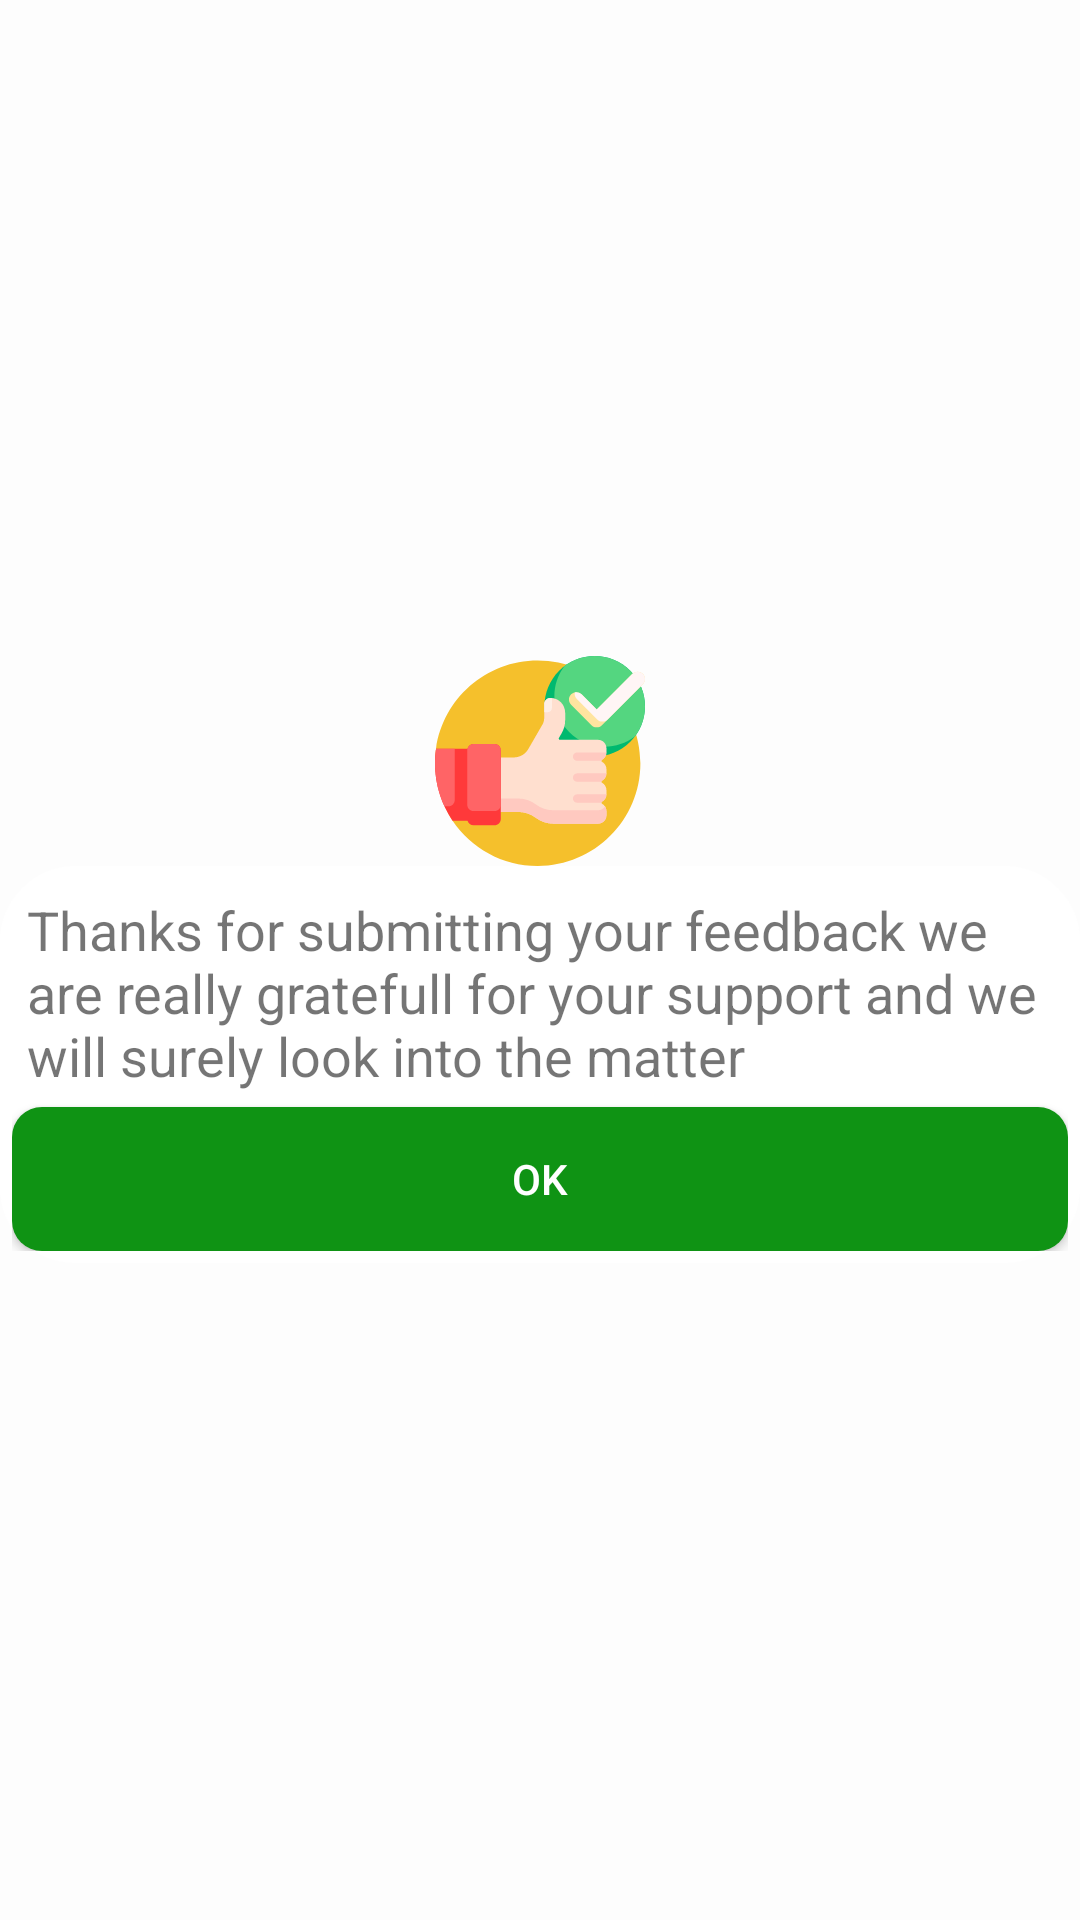

Write the Android layout XML for this screen, with the resource values it uses.
<!-- AndroidManifest.xml: application theme AppTheme -->
<!-- res/layout/dialog_done.xml -->
<?xml version="1.0" encoding="utf-8"?>
<LinearLayout xmlns:android="http://schemas.android.com/apk/res/android"
    android:orientation="vertical"
    android:gravity="center"
    android:background="#75FFFFFF"
    android:layout_margin="10dp"
    android:layout_width="300dp"
    android:layout_height="wrap_content">
<ImageView
    android:layout_width="match_parent"
    android:layout_height="70dp"
    android:id="@+id/warn_warn"
    android:layout_gravity="center"
    android:src="@drawable/ic_like"/>
<LinearLayout
    android:layout_width="match_parent"
    android:layout_height="wrap_content"
    android:baselineAligned="false"
    android:background="@drawable/edit_text2"
    android:orientation="vertical">
<TextView
    android:layout_width="match_parent"
    android:layout_height="match_parent"
    android:layout_weight=".8"
    android:textSize="18sp"
    android:layout_margin="5dp"
    android:text="Thanks for submitting your feedback we are really gratefull for
your support and we will surely look into the matter"
    android:id="@+id/done_text"/>
<Button
    android:layout_width="match_parent"
    android:layout_height="match_parent"
    android:text="Ok"
    android:textColor="#fff"
    android:padding="5dp"
    android:layout_weight="1.5"
    android:background="@drawable/cart_button3"
    android:id="@+id/done_done"/>
</LinearLayout>
</LinearLayout>
<!-- resources referenced by this layout -->
<resources>
  <!-- drawable cart_button3 (drawable) -->
  <?xml version="1.0" encoding="utf-8"?>
  <selector xmlns:android="http://schemas.android.com/apk/res/android">
      <item android:state_pressed="false">
          <shape android:shape="rectangle">
              <corners android:radius="10dp" />
              <solid android:color="@color/colorPrimary" />
              <padding
                  android:bottom="4dp"
                  android:left="4dp"
                  android:right="4dp"
                  android:top="4dp" />
          </shape>
      </item>
      <item android:state_pressed="true">
          <shape android:shape="rectangle">
              <corners android:radius="10dp" />
              <solid android:color="#BD1717" />
              <padding
                  android:bottom="4dp"
                  android:left="4dp"
                  android:right="4dp"
                  android:top="4dp" />
          </shape>
      </item>
  </selector>
  <!-- drawable edit_text2 (drawable) -->
  <selector xmlns:android="http://schemas.android.com/apk/res/android">
      <item android:state_pressed="false">
          <shape android:shape="rectangle">
              <corners android:radius="25dp" />
              <solid android:color="#fff" />
              <padding
                  android:bottom="4dp"
                  android:left="4dp"
                  android:right="4dp"
                  android:top="4dp" />
          </shape>
      </item>
  
  </selector>
  <!-- drawable ic_like: vector/xml drawable (drawable, 4902 chars, omitted) -->
  <style name="AppTheme" parent="Theme.AppCompat.Light.NoActionBar">
          
          <item name="colorPrimary">@color/colorPrimary</item>
          <item name="colorPrimaryDark">@color/colorPrimaryDark</item>
          <item name="colorAccent">@color/colorAccent</item>
      </style>
  <color name="colorPrimary">#0F9314</color>
  <color name="colorPrimaryDark">#0E0E0E</color>
  <color name="colorAccent">#0A0E0E</color>
</resources>
